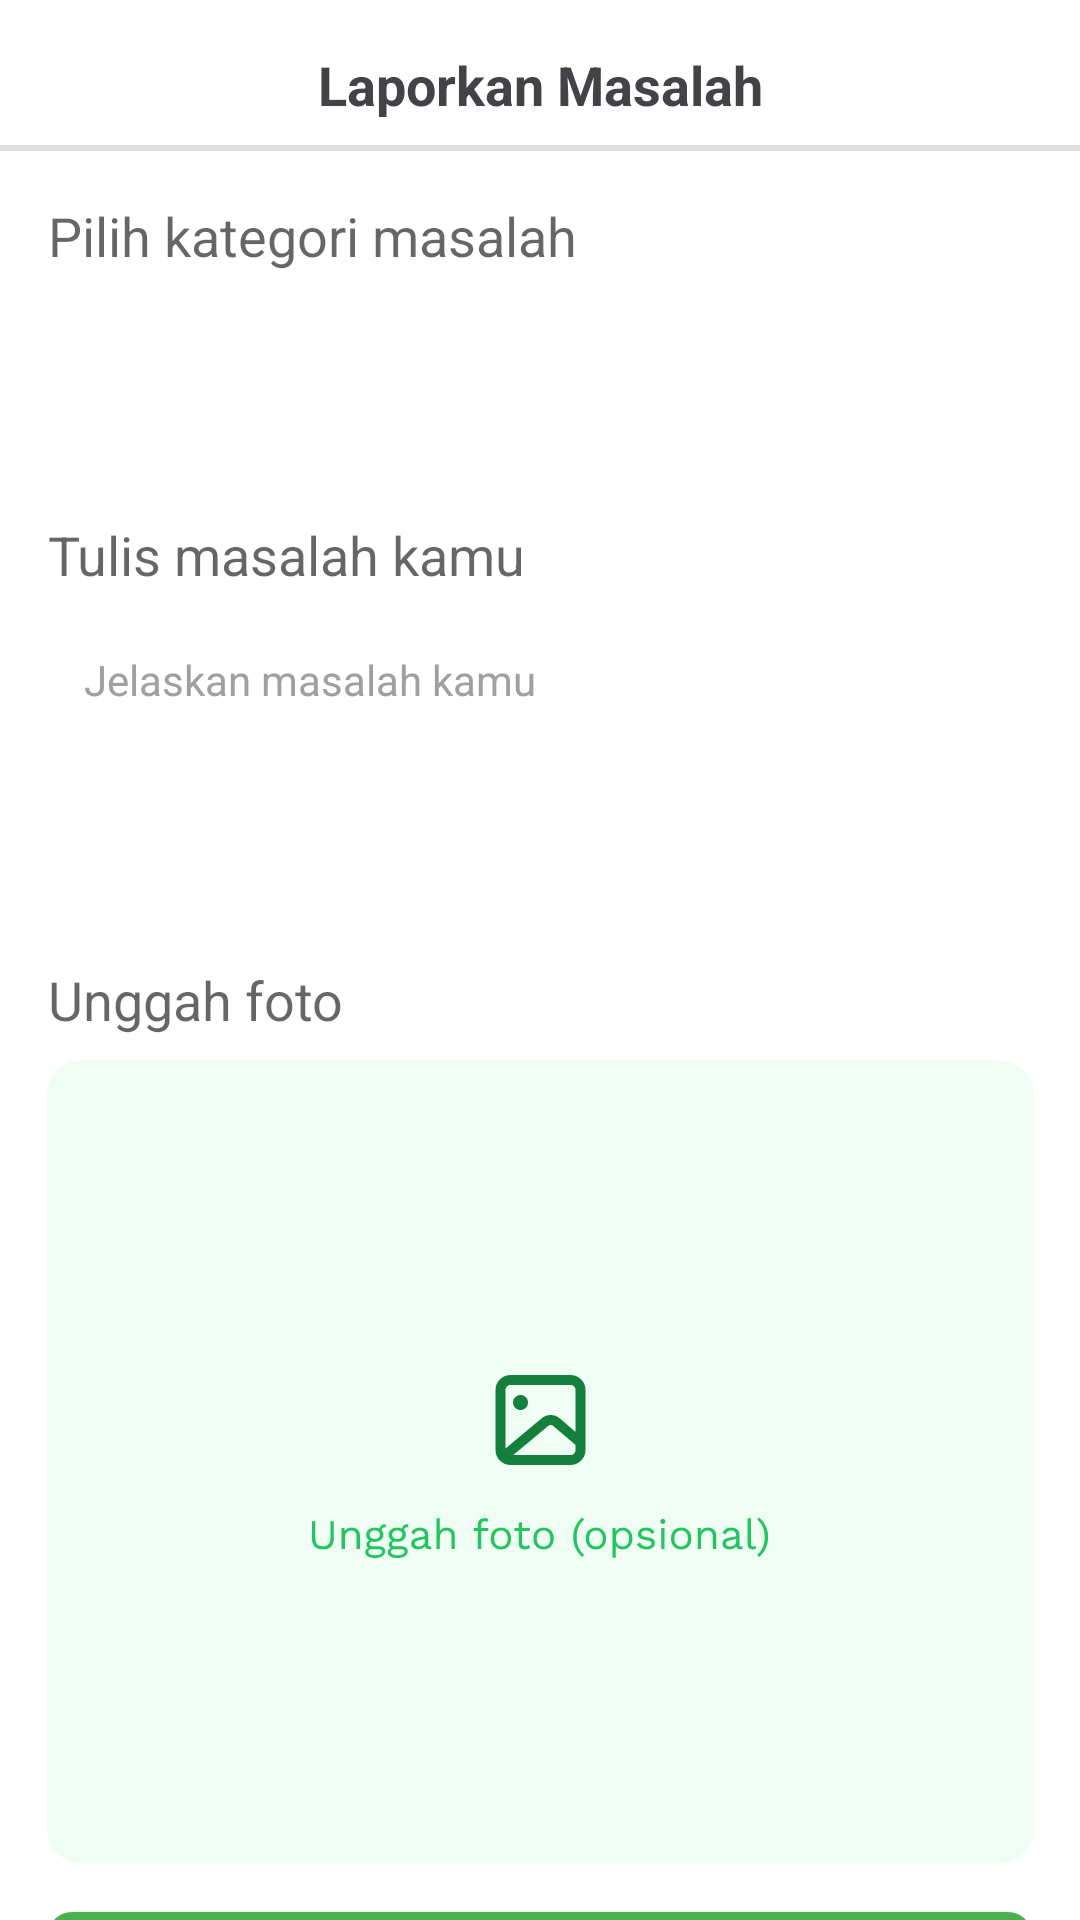

The Android layout XML behind this screen, and the referenced resources:
<!-- AndroidManifest.xml: application theme Theme.Patera -->
<!-- res/layout/activity_report.xml -->
<?xml version="1.0" encoding="utf-8"?>
<androidx.constraintlayout.widget.ConstraintLayout xmlns:android="http://schemas.android.com/apk/res/android"
    xmlns:app="http://schemas.android.com/apk/res-auto"
    xmlns:tools="http://schemas.android.com/tools"
    android:id="@+id/main"
    android:layout_width="match_parent"
    android:layout_height="match_parent"
    tools:context=".ui.report.ReportActivity">

    
    <ImageView
        android:id="@+id/back_button"
        android:layout_width="24dp"
        android:layout_height="24dp"
        android:layout_marginStart="16dp"
        android:layout_marginTop="16dp"
        android:contentDescription="@string/back_button"
        android:src="@drawable/ic_back_arrow"
        app:layout_constraintStart_toStartOf="parent"
        app:layout_constraintTop_toTopOf="parent" />

    
    <TextView
        android:id="@+id/title"
        android:layout_width="wrap_content"
        android:layout_height="wrap_content"
        android:layout_marginTop="16dp"
        android:text="@string/title_report_problem"
        android:textColor="#434347"
        android:textSize="18sp"
        android:textStyle="bold"
        app:layout_constraintEnd_toEndOf="parent"
        app:layout_constraintStart_toStartOf="parent"
        app:layout_constraintTop_toTopOf="parent" />

    <com.google.android.material.divider.MaterialDivider
        android:id="@+id/materialDivider"
        android:layout_width="match_parent"
        android:layout_height="2dp"
        android:layout_marginTop="8dp"
        app:layout_constraintStart_toStartOf="parent"
        app:layout_constraintTop_toBottomOf="@+id/title"
        tools:ignore="NotSibling" />

    <TextView
        android:id="@+id/tvSpinnerTitle"
        android:layout_width="wrap_content"
        android:layout_height="wrap_content"
        android:layout_marginTop="16dp"
        android:layout_marginStart="16dp"
        android:layout_marginEnd="16dp"
        android:text="@string/pilih_kategori_masalah"
        android:textAppearance="@style/TextAppearance.AppCompat.Medium"
        app:layout_constraintStart_toStartOf="parent"
        app:layout_constraintTop_toBottomOf="@+id/materialDivider" />

    
    <Spinner
        android:id="@+id/spinnerReportCategory"
        android:layout_width="match_parent"
        android:layout_height="50dp"
        android:layout_marginTop="16dp"
        android:background="@drawable/bg_edit_text"
        android:layout_marginHorizontal="16dp"
        android:prompt="@string/select_category_prompt"
        android:spinnerMode="dropdown"

        app:layout_constraintStart_toStartOf="parent"
        app:layout_constraintEnd_toEndOf="parent"
        app:layout_constraintTop_toBottomOf="@+id/tvSpinnerTitle" />

    
    <TextView
        android:id="@+id/tvProblemDescription"
        android:layout_width="wrap_content"
        android:layout_height="wrap_content"
        android:layout_marginTop="16dp"
        android:layout_marginStart="16dp"
        android:layout_marginEnd="16dp"
        android:text="@string/report_description_title"
        android:textAppearance="@style/TextAppearance.AppCompat.Medium"
        app:layout_constraintStart_toStartOf="parent"
        app:layout_constraintTop_toBottomOf="@+id/spinnerReportCategory" />

    
    <EditText
        android:id="@+id/etProblemDescription"
        android:layout_width="0dp"
        android:layout_height="100dp"
        android:layout_marginTop="8dp"
        android:layout_marginStart="16dp"
        android:layout_marginEnd="16dp"
        android:autofillHints="@string/report_description_hint"
        android:hint="@string/report_description_hint"
        android:inputType="textMultiLine"
        android:background="@drawable/bg_edit_text"
        android:padding="12dp"
        android:textAppearance="@style/TextAppearance.AppCompat.Medium"
        android:maxLines="5"
        android:singleLine="false"
        android:textColor="#27272A"
        android:textColorHint="#A0A0A0"
        android:textSize="14sp"
        android:gravity="top"
        app:layout_constraintStart_toStartOf="parent"
        app:layout_constraintEnd_toEndOf="parent"
        app:layout_constraintTop_toBottomOf="@+id/tvProblemDescription" />

    
    <TextView
        android:id="@+id/tvUploadPhoto"
        android:layout_width="wrap_content"
        android:layout_height="wrap_content"
        android:layout_marginTop="16dp"
        android:layout_marginStart="16dp"
        android:text="@string/unggah_foto"
        android:textAppearance="@style/TextAppearance.AppCompat.Medium"
        app:layout_constraintStart_toStartOf="parent"
        app:layout_constraintTop_toBottomOf="@+id/etProblemDescription" />

    
    <LinearLayout
        android:id="@+id/llUploadPhoto"
        android:layout_width="329dp"
        android:layout_height="268dp"
        android:layout_marginTop="8dp"
        android:layout_marginStart="16dp"
        android:layout_marginEnd="16dp"
        android:gravity="center"
        android:orientation="vertical"
        android:background="@drawable/bg_upload_photo"
        android:clickable="true"
        android:focusable="true"
        app:layout_constraintStart_toStartOf="parent"
        app:layout_constraintEnd_toEndOf="parent"
        app:layout_constraintTop_toBottomOf="@+id/tvUploadPhoto">

        <TextView
            android:id="@+id/tvUploadPhotoHint"
            android:layout_width="wrap_content"
            android:layout_height="wrap_content"
            android:layout_marginTop="8dp"
            android:textColor="#22C55E"
            android:text="@string/empty"
            android:textAppearance="@style/TextAppearance.AppCompat.Small"/>

    </LinearLayout>

    
    <Button
        android:id="@+id/btnSubmit"
        android:layout_width="0dp"
        android:layout_height="wrap_content"
        android:layout_marginTop="16dp"
        android:layout_marginStart="16dp"
        android:layout_marginEnd="16dp"
        android:text="@string/kirim_laporan"
        android:backgroundTint="@color/green"
        style="@style/main_button"
        app:layout_constraintStart_toStartOf="parent"
        app:layout_constraintEnd_toEndOf="parent"
        app:layout_constraintTop_toBottomOf="@+id/llUploadPhoto" />

    <ProgressBar
        android:id="@+id/progressIndicator"
        style="?android:attr/progressBarStyle"
        android:layout_width="wrap_content"
        android:layout_height="wrap_content"
        android:visibility="gone"
        app:layout_constraintBottom_toBottomOf="parent"
        app:layout_constraintEnd_toEndOf="parent"
        app:layout_constraintStart_toStartOf="parent"
        app:layout_constraintTop_toTopOf="parent"
        tools:visibility="visible" />

</androidx.constraintlayout.widget.ConstraintLayout>
<!-- resources referenced by this layout -->
<resources>
  <color name="green">#4CAF50</color>
  <!-- drawable bg_upload_photo: vector/xml drawable (drawable, 20272 chars, omitted) -->
  <string name="back_button">Back Button</string>
  <string name="empty" />
  <string name="kirim_laporan">Kirim Laporan</string>
  <string name="pilih_kategori_masalah">Pilih kategori masalah</string>
  <string name="report_description_hint">Jelaskan masalah kamu</string>
  <string name="report_description_title">Tulis masalah kamu</string>
  <string name="select_category_prompt">Pilih kategori</string>
  <string name="title_report_problem">Laporkan Masalah</string>
  <string name="unggah_foto">Unggah foto</string>
  <style name="main_button">
          <item name="android:background">@drawable/shape_radius_green</item>
          <item name="textAllCaps">false</item>
          <item name="android:textStyle">bold</item>
          <item name="android:textSize">16sp</item>
      </style>
  <style name="Theme.Patera" parent="Theme.MaterialComponents.DayNight.DarkActionBar">
          
          <item name="colorPrimary">@color/primary_500</item>
          <item name="colorPrimaryVariant">@color/primary_400</item>
          <item name="colorOnPrimary">@color/white</item>
          
          <item name="colorSecondary">@color/teal_200</item>
          <item name="colorSecondaryVariant">@color/teal_700</item>
          <item name="colorOnSecondary">@color/black</item>
          
          <item name="android:statusBarColor">?attr/colorPrimaryVariant</item>
          
          <item name="fontFamily">@font/nunito</item>
      </style>
  <!-- drawable shape_radius_green (drawable) -->
  <?xml version="1.0" encoding="utf-8"?>
  <shape
      xmlns:android="http://schemas.android.com/apk/res/android"
      android:shape="rectangle">
      <solid android:color="@color/primary_500"/>
      <corners android:radius="8dp"/>
  </shape>
  <color name="primary_500">#22C55E</color>
  <color name="primary_400">#4ADE80</color>
  <color name="white">#FFFFFFFF</color>
  <color name="teal_200">#FF03DAC5</color>
  <color name="teal_700">#FF018786</color>
  <color name="black">#FF000000</color>
</resources>
